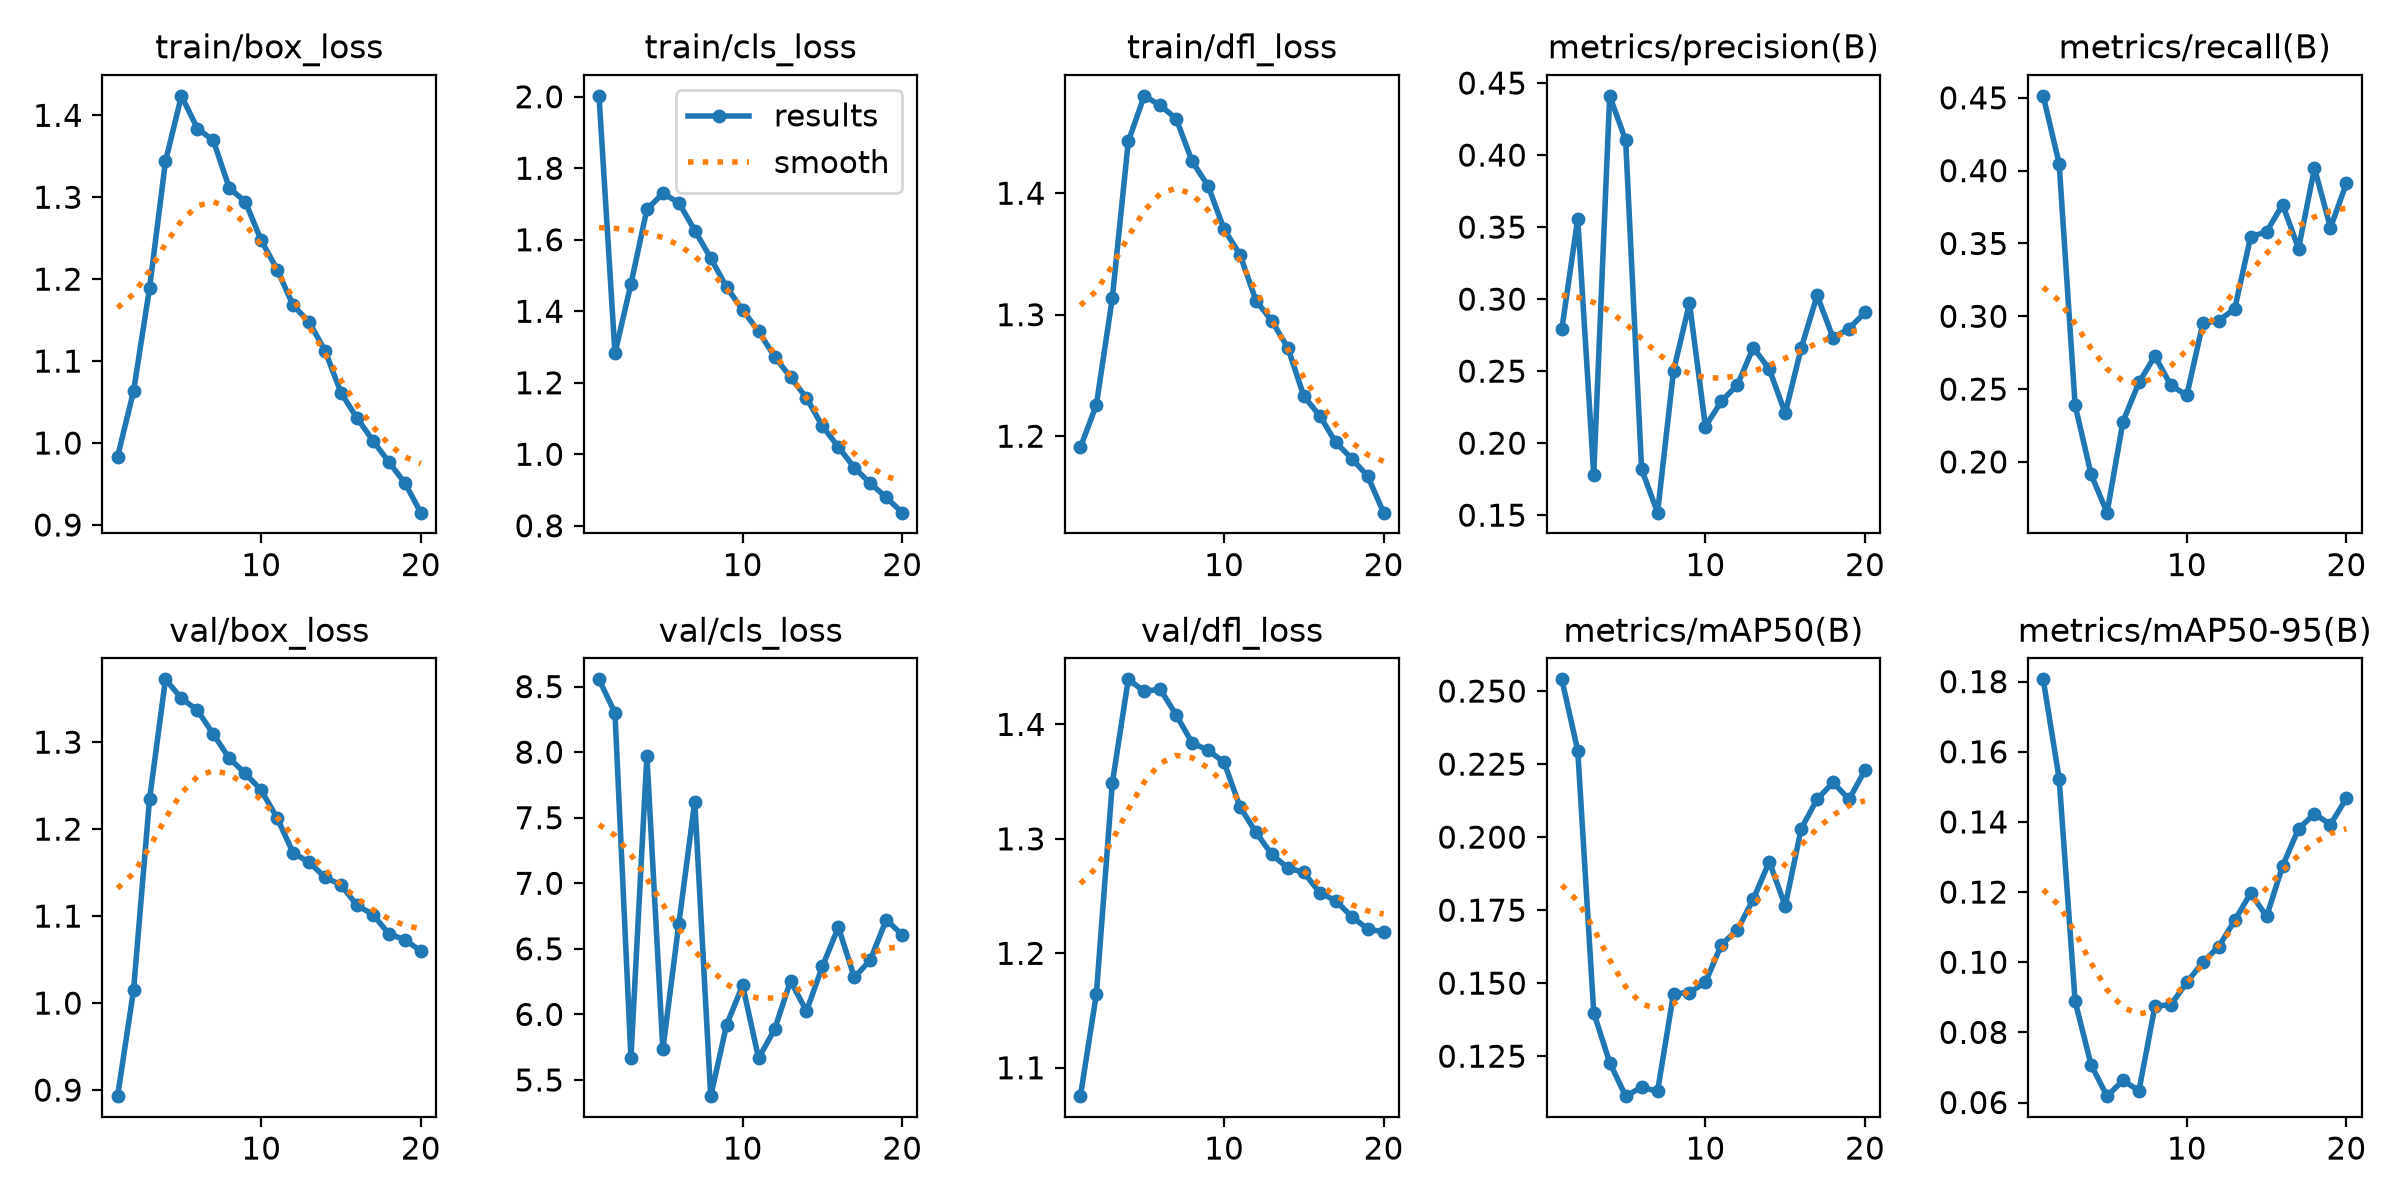

The table this chart was drawn from, first rows:
epoch, time, train/box_loss, train/cls_loss, train/dfl_loss, metrics/precision(B), metrics/recall(B), metrics/mAP50(B), metrics/mAP50-95(B), val/box_loss, val/cls_loss, val/dfl_loss, lr/pg0, lr/pg1, lr/pg2
1, 144, 0.9835, 2.003, 1.191, 0.2791, 0.4514, 0.254, 0.1807, 0.893, 8.555, 1.075, 0.003327, 0.003327, 0.07006
2, 286.1, 1.063, 1.283, 1.226, 0.3559, 0.4047, 0.2296, 0.1523, 1.015, 8.298, 1.164, 0.00633, 0.00633, 0.03973
3, 405.9, 1.189, 1.476, 1.314, 0.1781, 0.2389, 0.1399, 0.08885, 1.234, 5.669, 1.349, 0.009004, 0.009004, 0.009071
4, 506.7, 1.344, 1.685, 1.443, 0.4411, 0.1915, 0.1228, 0.07074, 1.372, 7.972, 1.439, 0.008515, 0.008515, 0.008515
5, 606.9, 1.424, 1.729, 1.48, 0.4103, 0.1651, 0.1113, 0.06181, 1.35, 5.733, 1.429, 0.00802, 0.00802, 0.00802
6, 706.6, 1.384, 1.704, 1.472, 0.1819, 0.2277, 0.1143, 0.06628, 1.337, 6.689, 1.431, 0.007525, 0.007525, 0.007525
7, 806.3, 1.369, 1.626, 1.461, 0.1517, 0.2545, 0.113, 0.06337, 1.309, 7.623, 1.408, 0.00703, 0.00703, 0.00703
8, 906.1, 1.311, 1.549, 1.426, 0.2501, 0.2727, 0.1464, 0.08744, 1.281, 5.377, 1.384, 0.006535, 0.006535, 0.006535
9, 1006, 1.295, 1.467, 1.406, 0.2971, 0.2525, 0.1468, 0.0879, 1.264, 5.922, 1.377, 0.00604, 0.00604, 0.00604
10, 1106, 1.247, 1.404, 1.371, 0.2115, 0.2457, 0.1503, 0.09422, 1.245, 6.222, 1.367, 0.005545, 0.005545, 0.005545
11, 1206, 1.212, 1.343, 1.349, 0.2291, 0.2951, 0.1632, 0.09999, 1.213, 5.666, 1.328, 0.00505, 0.00505, 0.00505
12, 1306, 1.168, 1.273, 1.312, 0.2404, 0.297, 0.1682, 0.1045, 1.173, 5.885, 1.306, 0.004555, 0.004555, 0.004555
13, 1406, 1.148, 1.216, 1.295, 0.2663, 0.3051, 0.1787, 0.1119, 1.162, 6.255, 1.286, 0.00406, 0.00406, 0.00406
14, 1506, 1.113, 1.158, 1.273, 0.2514, 0.3547, 0.1916, 0.1197, 1.145, 6.026, 1.275, 0.003565, 0.003565, 0.003565
15, 1606, 1.061, 1.078, 1.233, 0.2208, 0.358, 0.1765, 0.113, 1.136, 6.366, 1.271, 0.00307, 0.00307, 0.00307
16, 1706, 1.031, 1.021, 1.217, 0.2659, 0.3767, 0.2029, 0.1274, 1.113, 6.665, 1.253, 0.002575, 0.002575, 0.002575
17, 1806, 1.003, 0.9622, 1.195, 0.3025, 0.3465, 0.213, 0.138, 1.102, 6.282, 1.246, 0.00208, 0.00208, 0.00208
18, 1906, 0.9767, 0.9187, 1.182, 0.2732, 0.4018, 0.2187, 0.1423, 1.08, 6.414, 1.232, 0.001585, 0.001585, 0.001585
19, 2005, 0.9513, 0.8792, 1.167, 0.2796, 0.3607, 0.2129, 0.1392, 1.073, 6.722, 1.221, 0.00109, 0.00109, 0.00109
20, 2107, 0.915, 0.8367, 1.137, 0.2908, 0.3914, 0.2229, 0.1467, 1.06, 6.607, 1.219, 0.000595, 0.000595, 0.000595
